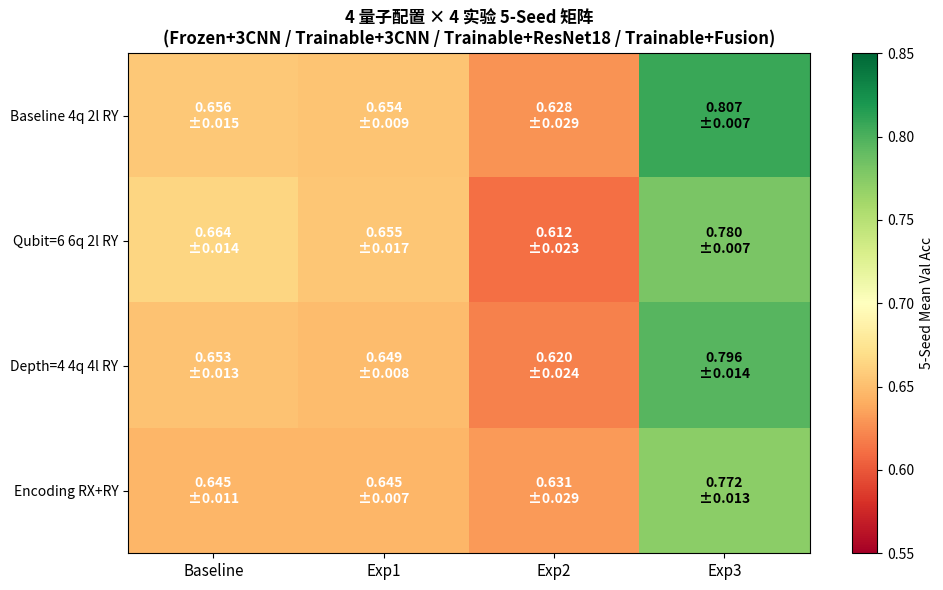

Generate this figure with matplotlib: (Note: this script raises an exception after producing the figure.)
"""
画 4 张关键实验图 (matplotlib, 适合报告插图)

1. 4 配置 × 4 实验 矩阵热力图
2. 4 配置 Exp3 涨幅柱状图
3. K-fold CV vs 单次 val 对比
4. 数据规模 × 后端对比 (经典 vs QConv)
"""
import sys
import numpy as np
import matplotlib
matplotlib.use("Agg")
import matplotlib.pyplot as plt
import matplotlib.font_manager as fm
from pathlib import Path

# 中文字体
import os
font_paths = [
    "/usr/share/fonts/opentype/noto/NotoSansCJK-Black.ttc",
    "/usr/share/fonts/truetype/arphic/uming.ttc",
]
for fp in font_paths:
    if os.path.exists(fp):
        fm.fontManager.addfont(fp)
plt.rcParams["font.sans-serif"] = ["Noto Sans CJK JP", "AR PL UMing CN", "DejaVu Sans"]
plt.rcParams["font.family"] = "sans-serif"
plt.rcParams["axes.unicode_minus"] = False
print("使用字体: Noto Sans CJK JP")

OUT = Path("/hdd/Dengxuanyu/dxy1/Quanv4EO_0604/experiments")


# ============================================================
# 数据
# ============================================================
configs = ["Baseline 4q 2l RY", "Qubit=6 6q 2l RY", "Depth=4 4q 4l RY", "Encoding RX+RY"]
exps = ["Baseline", "Exp1", "Exp2", "Exp3"]

# 5-seed mean
data = np.array([
    [0.656, 0.654, 0.628, 0.807],  # Baseline config
    [0.664, 0.655, 0.612, 0.780],  # Q6
    [0.653, 0.649, 0.620, 0.796],  # D4
    [0.645, 0.645, 0.631, 0.772],  # RXRY
])

# 5-seed std
data_std = np.array([
    [0.015, 0.009, 0.029, 0.007],
    [0.014, 0.017, 0.023, 0.007],
    [0.013, 0.008, 0.024, 0.014],
    [0.011, 0.007, 0.029, 0.013],
])

# 单次 val vs K-fold
single_val = {"Baseline 4q 2l RY": 0.656, "Qubit=6 6q 2l RY": 0.664, "Depth=4 4q 4l RY": 0.653}
kfold = {"Baseline 4q 2l RY": (0.649, 0.003), "Qubit=6 6q 2l RY": (0.654, 0.004), "Depth=4 4q 4l RY": (0.648, 0.005)}

# 数据规模 × 后端
scales = ["1000 张", "2000 张", "5000 张"]
mlp = [0.388, 0.388, 0.388]  # 5000 张单点
rf_acc = [0.490, 0.575, 0.608]
cnn_3layer = [0.560, 0.616, 0.658]
cnn_resnet18_rgb = [0.716, 0.778, 0.827]  # 经典 CNN
exp3_fusion = [0.650, 0.729, 0.792]


# ============================================================
# 图 1: 4 配置 × 4 实验 矩阵热力图
# ============================================================
fig, ax = plt.subplots(figsize=(10, 6))
im = ax.imshow(data, cmap="RdYlGn", vmin=0.55, vmax=0.85, aspect="auto")

# 标注
for i in range(len(configs)):
    for j in range(len(exps)):
        text_color = "black" if data[i, j] > 0.7 else "white"
        ax.text(j, i, f"{data[i, j]:.3f}\n±{data_std[i, j]:.3f}",
                ha="center", va="center", color=text_color, fontsize=10, fontweight="bold")

ax.set_xticks(range(len(exps)))
ax.set_xticklabels(exps, fontsize=11)
ax.set_yticks(range(len(configs)))
ax.set_yticklabels(configs, fontsize=10)
ax.set_title("4 量子配置 × 4 实验 5-Seed 矩阵\n(Frozen+3CNN / Trainable+3CNN / Trainable+ResNet18 / Trainable+Fusion)",
             fontsize=12, fontweight="bold")
plt.colorbar(im, ax=ax, label="5-Seed Mean Val Acc")
plt.tight_layout()
plt.savefig(OUT / "fig1_matrix_heatmap.png", dpi=120, bbox_inches="tight")
plt.close()
print("✓ fig1_matrix_heatmap.png")


# ============================================================
# 图 2: Exp3 相对 Baseline 涨幅柱状图
# ============================================================
fig, ax = plt.subplots(figsize=(9, 5))
deltas = [data[i, 3] - data[i, 0] for i in range(4)]
bars = ax.bar(configs, deltas, color=["#3b82f6", "#10b981", "#f59e0b", "#ef4444"])
ax.axhline(0, color="black", linewidth=0.8)
ax.set_ylabel("Δ Val Acc (Exp3 - Baseline)", fontsize=11)
ax.set_title("Exp3 融合方案 vs Baseline 涨幅 (4 量子配置 × 5-Seed)\n所有配置均涨 +12-16pp, 融合方案普适有效",
             fontsize=12, fontweight="bold")
ax.grid(True, alpha=0.3, axis="y")
for i, (b, d) in enumerate(zip(bars, deltas)):
    ax.text(b.get_x() + b.get_width() / 2, d + 0.005, f"+{d:.3f}",
            ha="center", fontsize=10, fontweight="bold")
plt.xticks(rotation=10, ha="right")
plt.tight_layout()
plt.savefig(OUT / "fig2_exp3_lift.png", dpi=120, bbox_inches="tight")
plt.close()
print("✓ fig2_exp3_lift.png")


# ============================================================
# 图 3: K-fold vs 单次 val 对比
# ============================================================
fig, ax = plt.subplots(figsize=(9, 5))
x = np.arange(len(single_val))
w = 0.35
b1 = ax.bar(x - w / 2, [single_val[c] for c in single_val], w,
            label="单次 val (5-seed)", color="#94a3b8", yerr=[data_std[i, 0] for i in range(3)],
            capsize=5)
b2 = ax.bar(x + w / 2, [kfold[c][0] for c in kfold], w,
            label="5-fold CV (5-seed)", color="#3b82f6",
            yerr=[kfold[c][1] for c in kfold], capsize=5)
ax.axhline(0.827, color="red", linestyle="--", alpha=0.5, label="经典 CNN RGB (0.827)")
ax.set_xticks(x)
ax.set_xticklabels(list(single_val.keys()), fontsize=10)
ax.set_ylabel("5-Seed Mean Val Acc", fontsize=11)
ax.set_title("5-Fold CV vs 单次 Val 切分 (验证数字稳健性)\n差异 < 1pp, 单次切分在 5-seed 平均下可信",
             fontsize=12, fontweight="bold")
ax.set_ylim(0.55, 0.85)
ax.legend(loc="lower right")
ax.grid(True, alpha=0.3, axis="y")
for i, (b, v) in enumerate(zip(b1, [single_val[c] for c in single_val])):
    ax.text(b.get_x() + b.get_width() / 2, v + 0.005, f"{v:.3f}", ha="center", fontsize=8)
for i, (b, v) in enumerate(zip(b2, [kfold[c][0] for c in kfold])):
    ax.text(b.get_x() + b.get_width() / 2, v + 0.005, f"{v:.3f}", ha="center", fontsize=8)
plt.xticks(rotation=10, ha="right")
plt.tight_layout()
plt.savefig(OUT / "fig3_kfold_vs_single.png", dpi=120, bbox_inches="tight")
plt.close()
print("✓ fig3_kfold_vs_single.png")


# ============================================================
# 图 4: 数据规模 × 后端对比 (4 种后端, 3 规模)
# ============================================================
fig, ax = plt.subplots(figsize=(10, 6))
x = np.arange(len(scales))
w = 0.2
ax.bar(x - 1.5 * w, mlp[:3] if len(mlp) >= 3 else mlp + [0.388] * (3 - len(mlp)),
       w, label="MLP", color="#94a3b8")
ax.bar(x - 0.5 * w, rf_acc, w, label="Random Forest", color="#3b82f6")
ax.bar(x + 0.5 * w, cnn_3layer, w, label="QConv + 3-CNN", color="#10b981")
ax.bar(x + 1.5 * w, exp3_fusion, w, label="Exp3 Fusion (QConv+RGB+ResNet18)", color="#ef4444")
ax.plot(x, cnn_resnet18_rgb, "ko-", linewidth=2, markersize=8, label="经典 ResNet-18 RGB (无 QConv)")
ax.axhline(0.1, color="gray", linestyle=":", alpha=0.5, label="多数类 baseline")
ax.set_xticks(x)
ax.set_xticklabels(scales, fontsize=11)
ax.set_ylabel("Val Accuracy (5-Seed Mean)", fontsize=11)
ax.set_title("数据规模 × 后端对比 (5-Seed Mean)\n扩数据一致涨, 融合方案 (Exp3) 接近经典 ResNet-18",
             fontsize=12, fontweight="bold")
ax.set_ylim(0, 0.9)
ax.legend(loc="upper left", fontsize=9)
ax.grid(True, alpha=0.3, axis="y")
for i, v in enumerate(mlp[:3]):
    ax.text(i - 1.5 * w, v + 0.01, f"{v:.3f}", ha="center", fontsize=7)
for i, v in enumerate(rf_acc):
    ax.text(i - 0.5 * w, v + 0.01, f"{v:.3f}", ha="center", fontsize=7)
for i, v in enumerate(cnn_3layer):
    ax.text(i + 0.5 * w, v + 0.01, f"{v:.3f}", ha="center", fontsize=7)
for i, v in enumerate(exp3_fusion):
    ax.text(i + 1.5 * w, v + 0.01, f"{v:.3f}", ha="center", fontsize=7)
plt.tight_layout()
plt.savefig(OUT / "fig4_scale_vs_backend.png", dpi=120, bbox_inches="tight")
plt.close()
print("✓ fig4_scale_vs_backend.png")


print("\n全部 4 张图已保存到:", OUT)
